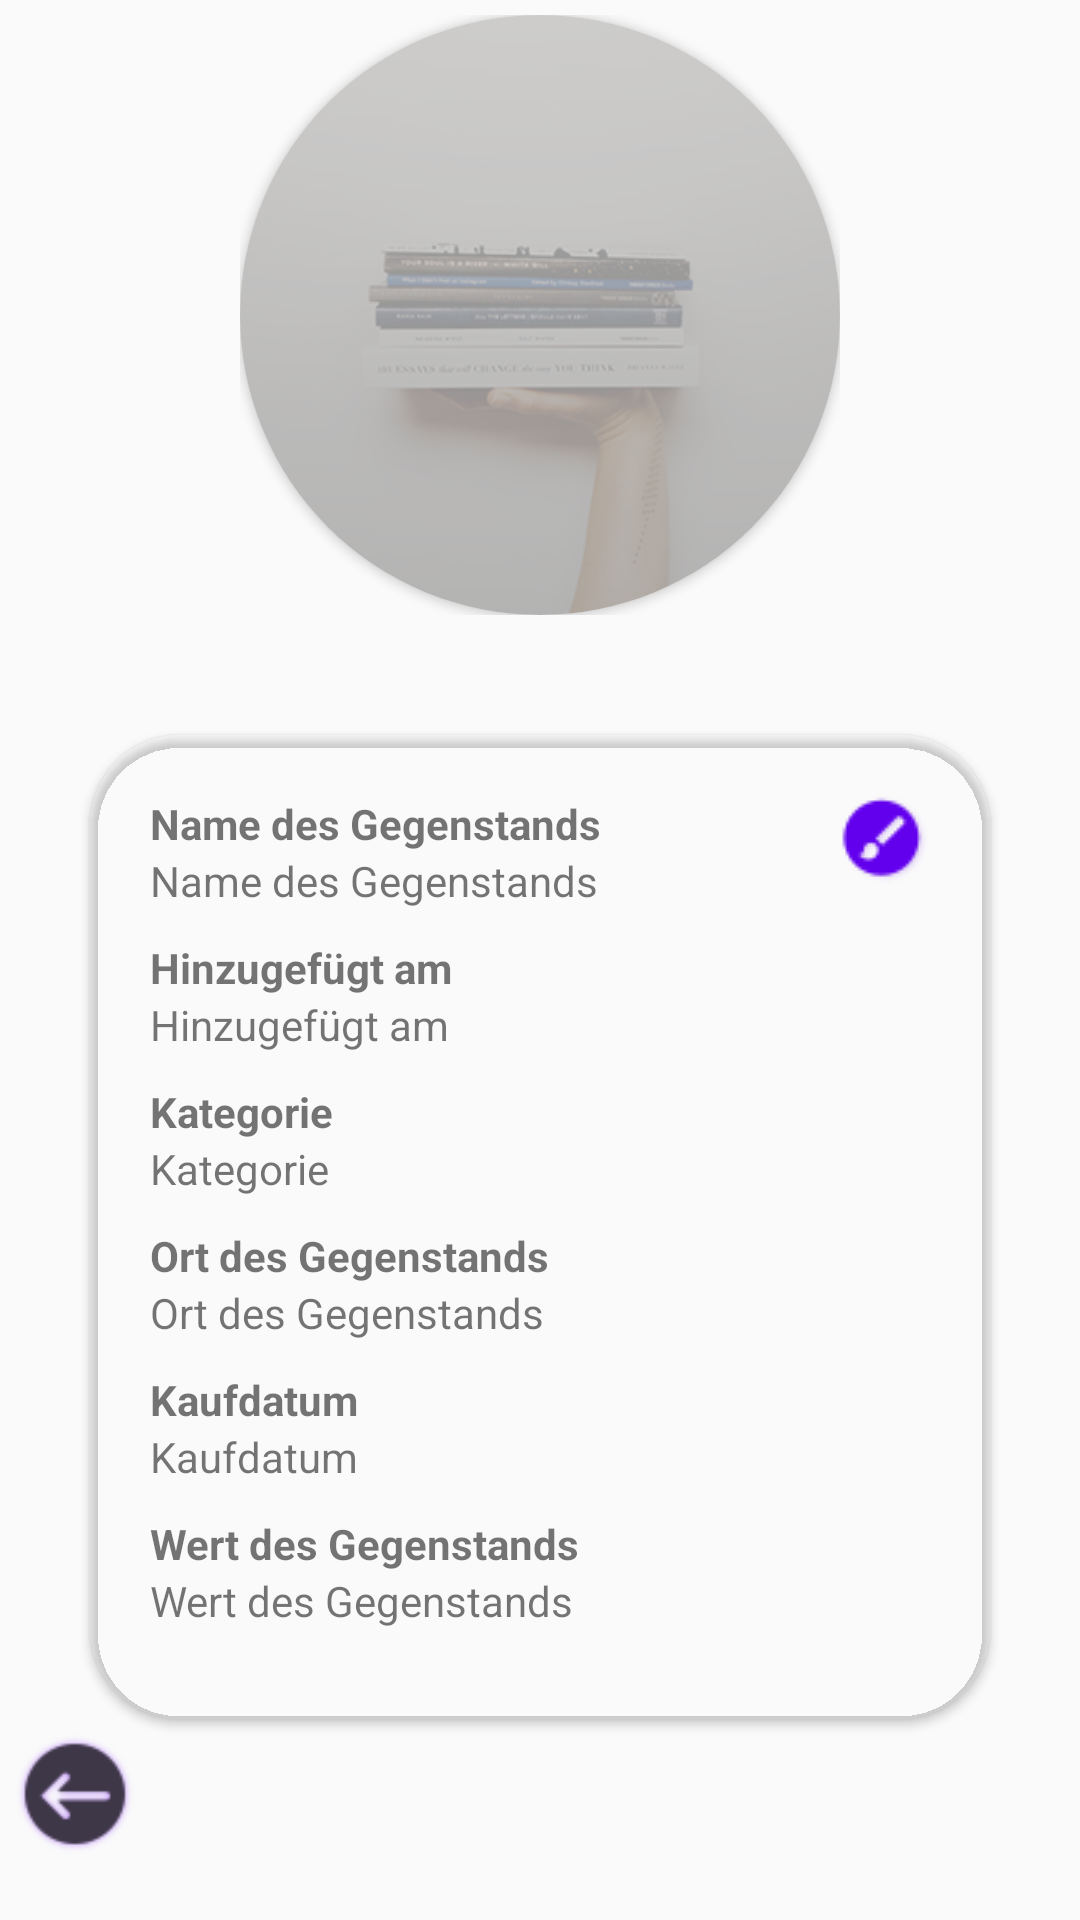

Here is an Android app screen rendered from its layout file. Give the layout XML and the strings, colors and styles it references.
<!-- AndroidManifest.xml: application theme Theme.AppCompat.Light -->
<!-- res/layout/activity_view_item.xml -->
<?xml version="1.0" encoding="utf-8"?>
<ScrollView
xmlns:android="http://schemas.android.com/apk/res/android"
    android:layout_width="match_parent"
    android:layout_height="match_parent"
    xmlns:app="http://schemas.android.com/apk/res-auto">
<RelativeLayout
    android:layout_width="match_parent"
    android:layout_height="match_parent">
    <LinearLayout
        android:id="@+id/imgViewer"
        android:layout_width="wrap_content"
        android:layout_height="wrap_content"
        android:layout_centerHorizontal="true"
        android:orientation="horizontal"
        android:layout_marginTop="5dp"
        android:layout_marginBottom="40dp">

        <androidx.cardview.widget.CardView
            android:layout_width="200dp"
            android:layout_height="200dp"
            android:elevation="12dp"
            android:id="@+id/view1"
            app:cardCornerRadius="100dp">

            <ImageView
                android:layout_height="200dp"
                android:layout_width="200dp"
                android:id="@+id/imgView"
                android:src="@drawable/img_holder"
                android:scaleType="centerCrop"/>
        </androidx.cardview.widget.CardView>
    </LinearLayout>

    <androidx.cardview.widget.CardView
        android:id="@+id/view2"
        android:layout_below="@+id/imgViewer"
        android:layout_width="match_parent"
        android:layout_height="wrap_content"
        android:layout_marginStart="30dp"
        android:layout_marginEnd="30dp"
        app:contentPadding="20dp"
        app:cardBackgroundColor="@color/backgroundOverlay"
        app:cardCornerRadius="30dp">

    <RelativeLayout
        android:layout_width="match_parent"
        android:layout_height="wrap_content">

    <LinearLayout
            android:id="@+id/NameInfo"
            android:layout_width="match_parent"
            android:layout_height="wrap_content"
            android:layout_marginBottom="10dp"
            android:orientation="vertical">

            <TextView
                android:id="@+id/Name_Item"
                android:layout_width="wrap_content"
                android:layout_height="wrap_content"
                android:textColor="@color/primary"
                android:textStyle="bold"
                android:text="@string/item_title"/>

            <TextView
                android:id="@+id/Name"
                android:layout_width="wrap_content"
                android:layout_height="wrap_content"
                android:text="@string/item_title"/>
        </LinearLayout>

        <LinearLayout
            android:id="@+id/TimeInfo"
            android:layout_below="@+id/NameInfo"
            android:layout_width="match_parent"
            android:layout_height="wrap_content"
            android:layout_marginBottom="10dp"
            android:orientation="vertical">

            <TextView
                android:id="@+id/Time_Item"
                android:layout_width="wrap_content"
                android:layout_height="wrap_content"
                android:textColor="@color/primary"
                android:text="@string/item_ts"
                android:textStyle="bold"/>

            <TextView
                android:id="@+id/Time"
                android:layout_width="wrap_content"
                android:layout_height="wrap_content"
                android:text="@string/item_ts"/>
        </LinearLayout>

        <LinearLayout
            android:id="@+id/CategoryInfo"
            android:layout_below="@+id/TimeInfo"
            android:layout_width="match_parent"
            android:layout_height="wrap_content"
            android:layout_marginBottom="10dp"
            android:orientation="vertical">

            <TextView
                android:id="@+id/Category_Item"
                android:layout_width="wrap_content"
                android:layout_height="wrap_content"
                android:textStyle="bold"
                android:textColor="@color/primary"
                android:text="@string/category"/>

            <TextView
                android:id="@+id/Category"
                android:layout_width="wrap_content"
                android:layout_height="wrap_content"
                android:text="@string/category"/>
        </LinearLayout>

        <LinearLayout
            android:id="@+id/LocationInfo"
            android:layout_below="@+id/CategoryInfo"
            android:layout_width="match_parent"
            android:layout_height="wrap_content"
            android:layout_marginBottom="10dp"
            android:orientation="vertical">

            <TextView
                android:id="@+id/Location_Item"
                android:layout_width="wrap_content"
                android:layout_height="wrap_content"
                android:textColor="@color/primary"
                android:text="@string/item_location"
                android:textStyle="bold"/>

            <TextView
                android:id="@+id/Location"
                android:layout_width="wrap_content"
                android:layout_height="wrap_content"
                android:text="@string/item_location"/>
        </LinearLayout>

        <LinearLayout
            android:id="@+id/BuyDateInfo"
            android:layout_below="@+id/LocationInfo"
            android:layout_width="match_parent"
            android:layout_height="wrap_content"
            android:layout_marginBottom="10dp"
            android:orientation="vertical">

            <TextView
                android:id="@+id/BuyDate_Item"
                android:layout_width="wrap_content"
                android:layout_height="wrap_content"
                android:textColor="@color/primary"
                android:text="@string/item_buy_date"
                android:textStyle="bold"/>

            <TextView
                android:id="@+id/BuyDate"
                android:layout_width="wrap_content"
                android:layout_height="wrap_content"
                android:text="@string/item_buy_date"/>
        </LinearLayout>

        <LinearLayout
            android:id="@+id/ValueInfo"
            android:layout_below="@+id/BuyDateInfo"
            android:layout_width="match_parent"
            android:layout_height="wrap_content"
            android:layout_marginBottom="10dp"
            android:orientation="vertical">

            <TextView
                android:id="@+id/Value_Item"
                android:layout_width="wrap_content"
                android:layout_height="wrap_content"
                android:textColor="@color/primary"
                android:text="@string/item_value"
                android:textStyle="bold"/>

            <TextView
                android:id="@+id/Value"
                android:layout_width="wrap_content"
                android:layout_height="wrap_content"
                android:text="@string/item_value"/>
        </LinearLayout>
        <Button
            android:id="@+id/editItemButton"
            android:layout_height="30dp"
            android:layout_width="30dp"
            android:layout_alignParentEnd="true"

            android:background="@drawable/brush30px"/>
    </RelativeLayout>
</androidx.cardview.widget.CardView>

    <RelativeLayout
        android:id="@+id/back"
        android:layout_below="@+id/view2"
        android:layout_width="match_parent"
        android:layout_height="wrap_content"
        android:layout_marginStart="5dp"
        android:layout_marginEnd="5dp"
        android:layout_marginBottom="5dp"
        android:orientation="horizontal"
        android:layout_alignParentBottom="true">

        <Button
            android:id="@+id/backButton"
            android:layout_height="40dp"
            android:layout_width="40dp"
            android:background="@drawable/back74x50"
            android:layout_alignParentStart="true"
            android:layout_alignParentBottom="true"/>
    </RelativeLayout>
</RelativeLayout>
</ScrollView>
<!-- resources referenced by this layout -->
<resources>
  <!-- drawable back74x50: png bitmap (drawable, 3163 bytes) -->
  <!-- drawable brush30px: png bitmap (drawable, 1647 bytes) -->
  <!-- drawable img_holder: png bitmap (drawable, 47522 bytes) -->
  <string name="category">Kategorie</string>
  <string name="item_buy_date">Kaufdatum</string>
  <string name="item_location">Ort des Gegenstands</string>
  <string name="item_title">Name des Gegenstands</string>
  <string name="item_ts">Hinzugefügt am</string>
  <string name="item_value">Wert des Gegenstands</string>
</resources>
